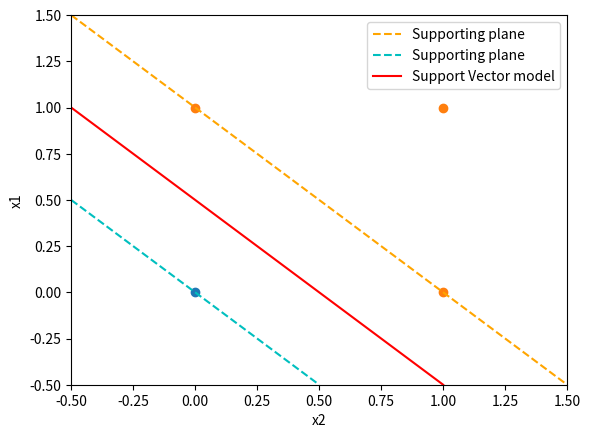

Python code for this plot:
import matplotlib.pyplot as plt


# draw 1 point of class -1
plt.scatter([0], [0])

# draw 3 points of class +1
plt.scatter([0, 1, 1], [1, 0, 1])


# add 2 supporting planes
plt.plot(
    [-0.5, 1.5], [1.5, -0.5], label="Supporting plane", linestyle="--", color="orange"
)
plt.plot([-0.5, 0.5], [0.5, -0.5], label="Supporting plane", linestyle="--", color="c")

# add Support Vector
plt.plot([-0.5, 1], [1, -0.5], label="Support Vector model", color="r")
# set the label in location upper right
plt.legend(loc="upper right")

# set the limit of 2 dimensions
plt.xlim(-0.5, 1.5)
plt.ylim(-0.5, 1.5)

# set the label for each dimension
plt.xlabel("x2")
plt.ylabel("x1")

plt.show()
